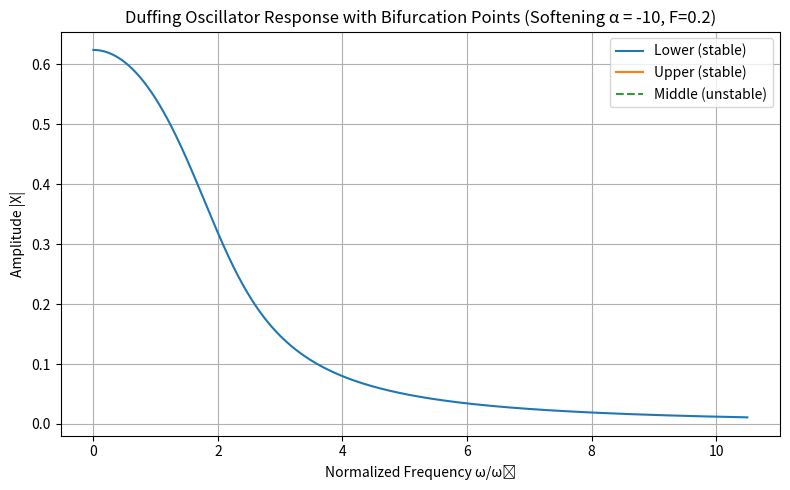

The script that saved this image:
import numpy as np
import matplotlib.pyplot as plt

# System parameters
m = 1.0             
k = 1.0             
omega0 = np.sqrt(k/m)
Q = 100.0           
c = m * omega0 / Q  
F = 1.2             # increased drive amplitude for bistability
alpha_soft = -10.0  

# Frequency range
omega = np.linspace(0, 10.5*omega0, 1200)

# Arrays for branches
low = np.full_like(omega, np.nan)
mid = np.full_like(omega, np.nan)
high = np.full_like(omega, np.nan)

# Track where three real roots exist
has_three = np.zeros_like(omega, dtype=bool)

# Solve cubic for each frequency
for i, w in enumerate(omega):
    A = k - m*w**2
    B = 0.75 * alpha_soft
    D = c * w
    coeffs = [B**2, 2*A*B, A**2 + D**2, -F**2]
    roots = np.roots(coeffs)
    y_roots = [r.real for r in roots if np.isclose(r.imag, 0, atol=1e-6) and r.real > 0]
    if len(y_roots) == 3:
        has_three[i] = True
    x_roots = np.sqrt(y_roots)
    x_roots.sort()
    if len(x_roots) == 1:
        low[i] = x_roots[0]
    elif len(x_roots) == 3:
        low[i], mid[i], high[i] = x_roots

# Find bifurcation frequencies
indices = np.where(has_three)[0]
omega_bif = [omega[indices[0]], omega[indices[-1]]] if indices.size >= 2 else []

# Plotting
plt.figure(figsize=(8,5))
plt.plot(omega/omega0, low, label='Lower (stable)')
plt.plot(omega/omega0, high, label='Upper (stable)')
plt.plot(omega/omega0, mid, '--', label='Middle (unstable)')
for wb in omega_bif:
    plt.axvline(wb/omega0, color='k', linestyle=':', linewidth=1)
    plt.text(wb/omega0, max(high)*0.9, f'ω={wb/omega0:.3f}ω₀', 
             rotation=90, va='center', ha='right', fontsize=8)
plt.title("Duffing Oscillator Response with Bifurcation Points (Softening α = -10, F=0.2)")
plt.xlabel("Normalized Frequency ω/ω₀")
plt.ylabel("Amplitude |X|")
plt.legend()
plt.grid(True)
plt.tight_layout()
plt.show()
